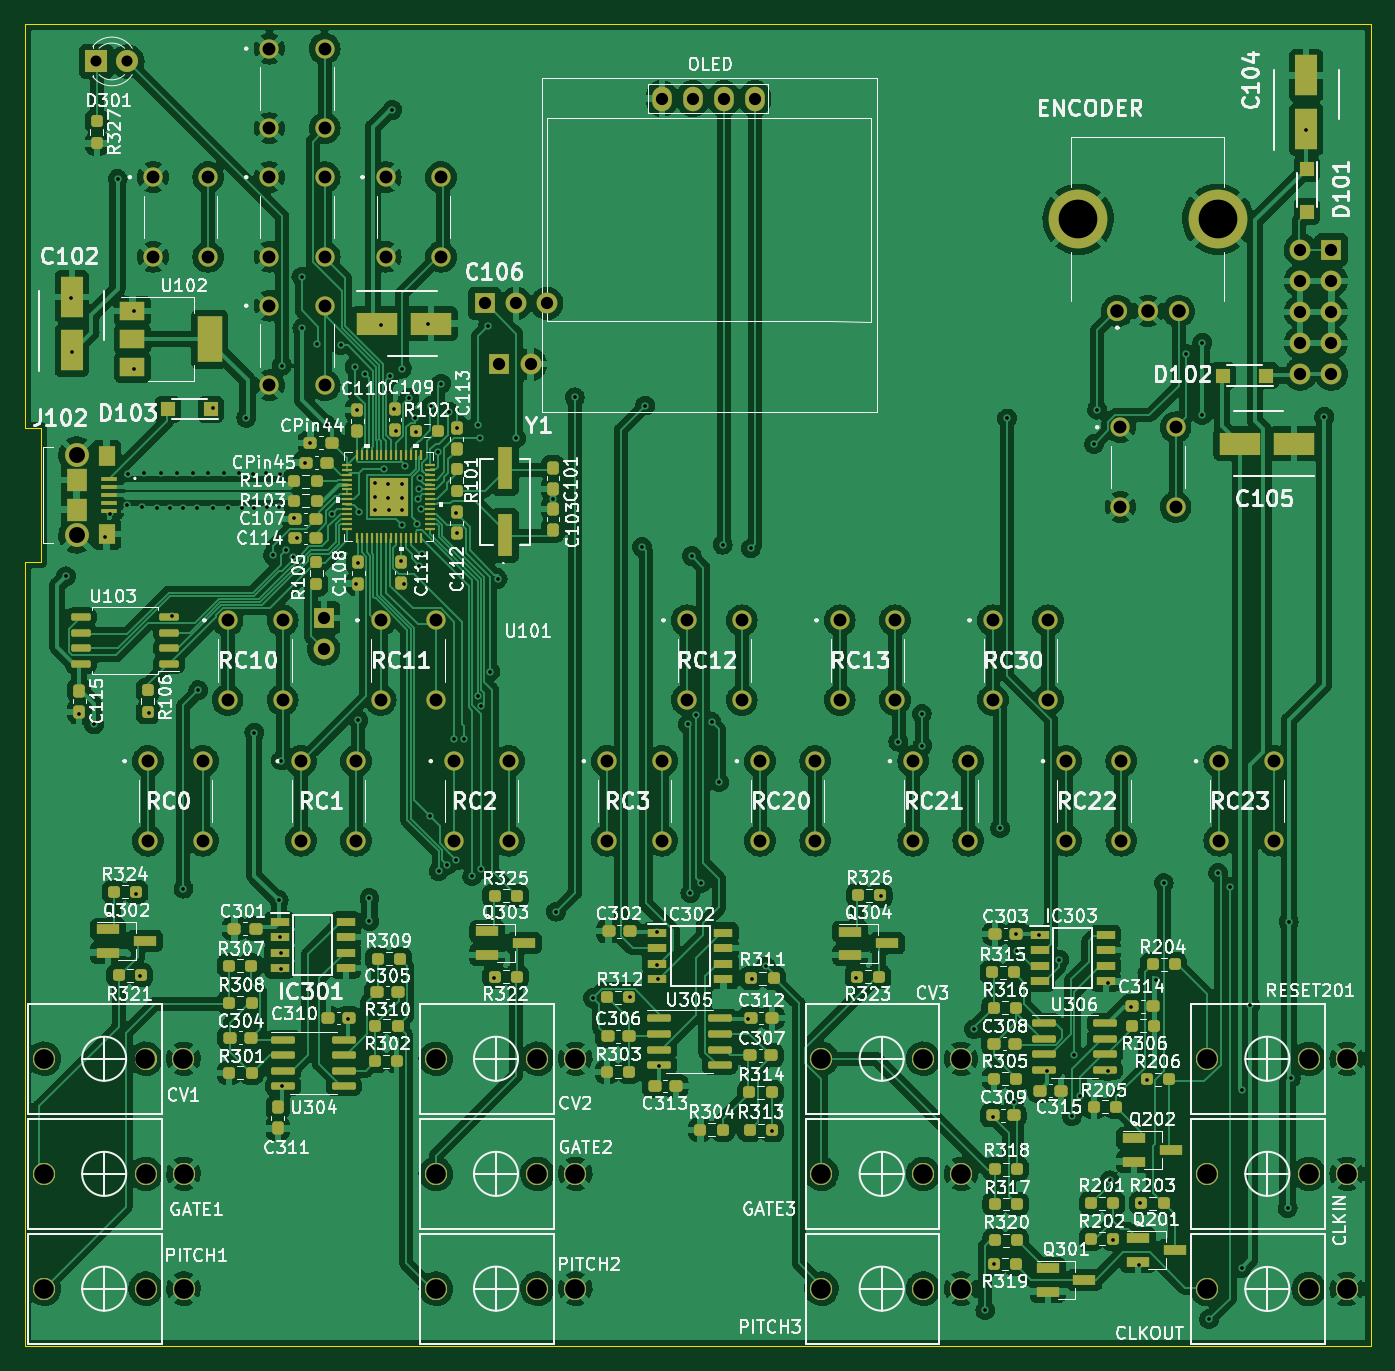
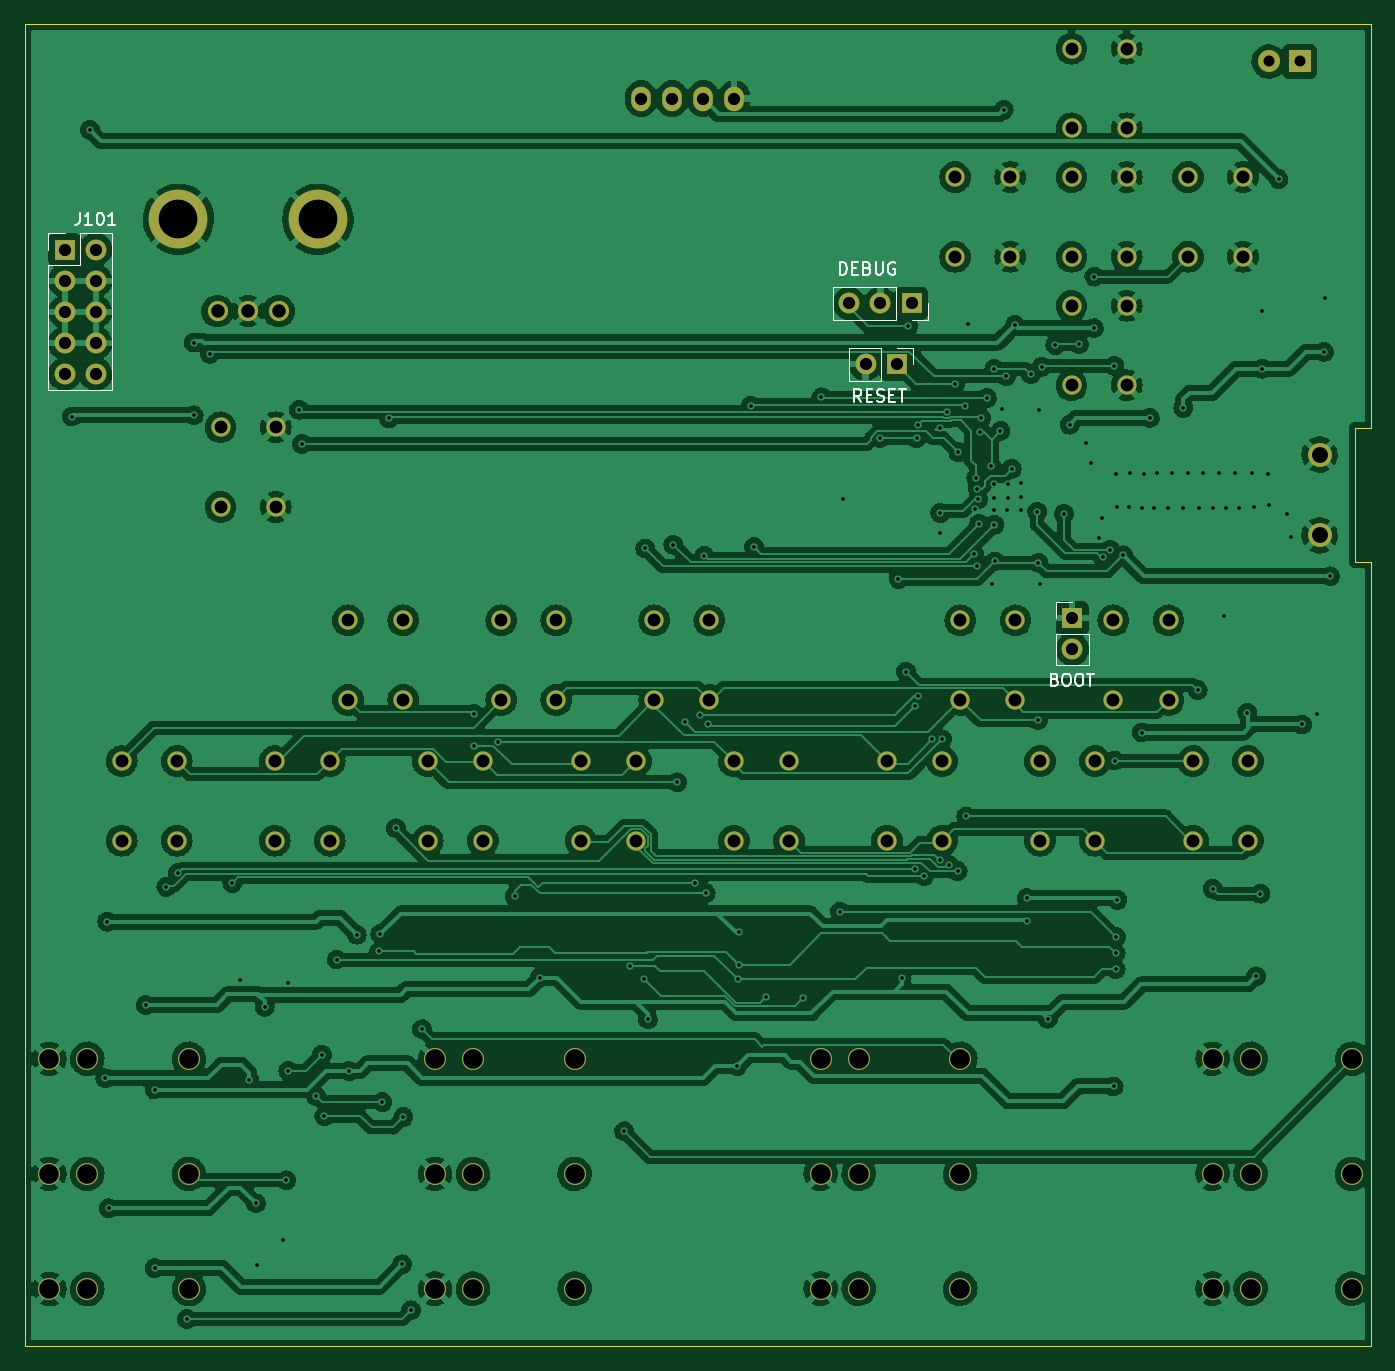
Circuit board: 11 layer files. Board 110.0 x 108.0 mm.
- bottom_copper: GenerativeEngine-B_Cu.gbl (514656 bytes)
- bottom_mask: GenerativeEngine-B_Mask.gbs (4421 bytes)
- paste: GenerativeEngine-B_Paste.gbp (499 bytes)
- bottom_silk: GenerativeEngine-B_Silkscreen.gbo (10926 bytes)
- outline: GenerativeEngine-Edge_Cuts.gm1 (927 bytes)
- top_copper: GenerativeEngine-F_Cu.gtl (644452 bytes)
- top_mask: GenerativeEngine-F_Mask.gts (14223 bytes)
- paste: GenerativeEngine-F_Paste.gtp (12006 bytes)
- top_silk: GenerativeEngine-F_Silkscreen.gto (204016 bytes)
- drill: GenerativeEngine-NPTH.drl (276 bytes)
- drill: GenerativeEngine-PTH.drl (6401 bytes)

=== bottom_copper: GenerativeEngine-B_Cu.gbl (514656 bytes, source omitted) ===
=== bottom_mask: GenerativeEngine-B_Mask.gbs ===
G04 #@! TF.GenerationSoftware,KiCad,Pcbnew,(6.0.0)*
G04 #@! TF.CreationDate,2022-04-06T23:58:59+02:00*
G04 #@! TF.ProjectId,GenerativeEngine,47656e65-7261-4746-9976-65456e67696e,rev?*
G04 #@! TF.SameCoordinates,Original*
G04 #@! TF.FileFunction,Soldermask,Bot*
G04 #@! TF.FilePolarity,Negative*
%FSLAX46Y46*%
G04 Gerber Fmt 4.6, Leading zero omitted, Abs format (unit mm)*
G04 Created by KiCad (PCBNEW (6.0.0)) date 2022-04-06 23:58:59*
%MOMM*%
%LPD*%
G01*
G04 APERTURE LIST*
%ADD10C,1.575000*%
%ADD11C,1.800000*%
%ADD12C,1.950000*%
%ADD13R,1.800000X1.800000*%
%ADD14C,1.650000*%
%ADD15C,4.800000*%
%ADD16O,1.600000X2.000000*%
%ADD17R,1.700000X1.700000*%
%ADD18O,1.700000X1.700000*%
G04 APERTURE END LIST*
D10*
X109560400Y-108027400D03*
X109560400Y-114527400D03*
X114060400Y-108027400D03*
X114060400Y-114527400D03*
X66060900Y-96527400D03*
X66060900Y-103027400D03*
X70560900Y-96527400D03*
X70560900Y-103027400D03*
D11*
X144964200Y-141734400D03*
X141864200Y-141734400D03*
X133564200Y-141734400D03*
D10*
X59560900Y-108027400D03*
X59560900Y-114527400D03*
X64060900Y-108027400D03*
X64060900Y-114527400D03*
X56984200Y-49834400D03*
X56984200Y-56334400D03*
X61484200Y-49834400D03*
X61484200Y-56334400D03*
X66484200Y-60334400D03*
X66484200Y-66834400D03*
X70984200Y-60334400D03*
X70984200Y-66834400D03*
X72060900Y-108027400D03*
X72060900Y-114527400D03*
X76560900Y-108027400D03*
X76560900Y-114527400D03*
X47484200Y-60334400D03*
X47484200Y-66834400D03*
X51984200Y-60334400D03*
X51984200Y-66834400D03*
X84560900Y-108027400D03*
X84560900Y-114527400D03*
X89060900Y-108027400D03*
X89060900Y-114527400D03*
D11*
X49964200Y-151110800D03*
X46864200Y-151110800D03*
X38564200Y-151110800D03*
D12*
X41225400Y-82983800D03*
X41225400Y-89583800D03*
D10*
X91060900Y-96527400D03*
X91060900Y-103027400D03*
X95560900Y-96527400D03*
X95560900Y-103027400D03*
X134560400Y-108027400D03*
X134560400Y-114527400D03*
X139060400Y-108027400D03*
X139060400Y-114527400D03*
D11*
X81964200Y-132334400D03*
X78864200Y-132334400D03*
X70564200Y-132334400D03*
X49959200Y-132334400D03*
X46859200Y-132334400D03*
X38559200Y-132334400D03*
D13*
X42839200Y-50882400D03*
D11*
X45379200Y-50882400D03*
D10*
X122060400Y-108027400D03*
X122060400Y-114527400D03*
X126560400Y-108027400D03*
X126560400Y-114527400D03*
X116060900Y-96527400D03*
X116060900Y-103027400D03*
X120560900Y-96527400D03*
X120560900Y-103027400D03*
D11*
X113464200Y-132334400D03*
X110364200Y-132334400D03*
X102064200Y-132334400D03*
D10*
X53560900Y-96527400D03*
X53560900Y-103027400D03*
X58060900Y-96527400D03*
X58060900Y-103027400D03*
D11*
X113464200Y-141734400D03*
X110364200Y-141734400D03*
X102064200Y-141734400D03*
D10*
X56984200Y-70834400D03*
X56984200Y-77334400D03*
X61484200Y-70834400D03*
X61484200Y-77334400D03*
D11*
X113464200Y-151110800D03*
X110364200Y-151110800D03*
X102064200Y-151110800D03*
X144964200Y-151134400D03*
X141864200Y-151134400D03*
X133564200Y-151134400D03*
D14*
X126227000Y-71267500D03*
X131227000Y-71267500D03*
X128727000Y-71267500D03*
D15*
X134427000Y-63767500D03*
X123027000Y-63767500D03*
D16*
X89018600Y-53912200D03*
X91558600Y-53912200D03*
X94098600Y-53912200D03*
X96638600Y-53912200D03*
D11*
X144964200Y-132334400D03*
X141864200Y-132334400D03*
X133564200Y-132334400D03*
D10*
X97060900Y-108027400D03*
X97060900Y-114527400D03*
X101560900Y-108027400D03*
X101560900Y-114527400D03*
D11*
X81964200Y-151110800D03*
X78864200Y-151110800D03*
X70564200Y-151110800D03*
D10*
X126485328Y-80758410D03*
X126485328Y-87258410D03*
X130985328Y-80758410D03*
X130985328Y-87258410D03*
X47060900Y-108027400D03*
X47060900Y-114527400D03*
X51560900Y-108027400D03*
X51560900Y-114527400D03*
D11*
X81964200Y-141734400D03*
X78864200Y-141734400D03*
X70564200Y-141734400D03*
D10*
X56984200Y-60334400D03*
X56984200Y-66834400D03*
X61484200Y-60334400D03*
X61484200Y-66834400D03*
X103560900Y-96527400D03*
X103560900Y-103027400D03*
X108060900Y-96527400D03*
X108060900Y-103027400D03*
D11*
X49964200Y-141734400D03*
X46864200Y-141734400D03*
X38564200Y-141734400D03*
D17*
X61417200Y-96337200D03*
D18*
X61417200Y-98877200D03*
D17*
X74549000Y-70637400D03*
D18*
X77089000Y-70637400D03*
X79629000Y-70637400D03*
D17*
X143718200Y-66248200D03*
D18*
X141178200Y-66248200D03*
X143718200Y-68788200D03*
X141178200Y-68788200D03*
X143718200Y-71328200D03*
X141178200Y-71328200D03*
X143718200Y-73868200D03*
X141178200Y-73868200D03*
X143718200Y-76408200D03*
X141178200Y-76408200D03*
D17*
X75763200Y-75615800D03*
D18*
X78303200Y-75615800D03*
M02*

=== paste: GenerativeEngine-B_Paste.gbp ===
G04 #@! TF.GenerationSoftware,KiCad,Pcbnew,(6.0.0)*
G04 #@! TF.CreationDate,2022-04-06T23:58:59+02:00*
G04 #@! TF.ProjectId,GenerativeEngine,47656e65-7261-4746-9976-65456e67696e,rev?*
G04 #@! TF.SameCoordinates,Original*
G04 #@! TF.FileFunction,Paste,Bot*
G04 #@! TF.FilePolarity,Positive*
%FSLAX46Y46*%
G04 Gerber Fmt 4.6, Leading zero omitted, Abs format (unit mm)*
G04 Created by KiCad (PCBNEW (6.0.0)) date 2022-04-06 23:58:59*
%MOMM*%
%LPD*%
G01*
G04 APERTURE LIST*
G04 APERTURE END LIST*
M02*

=== bottom_silk: GenerativeEngine-B_Silkscreen.gbo (10926 bytes, source omitted) ===
=== outline: GenerativeEngine-Edge_Cuts.gm1 ===
G04 #@! TF.GenerationSoftware,KiCad,Pcbnew,(6.0.0)*
G04 #@! TF.CreationDate,2022-04-06T23:58:59+02:00*
G04 #@! TF.ProjectId,GenerativeEngine,47656e65-7261-4746-9976-65456e67696e,rev?*
G04 #@! TF.SameCoordinates,Original*
G04 #@! TF.FileFunction,Profile,NP*
%FSLAX46Y46*%
G04 Gerber Fmt 4.6, Leading zero omitted, Abs format (unit mm)*
G04 Created by KiCad (PCBNEW (6.0.0)) date 2022-04-06 23:58:59*
%MOMM*%
%LPD*%
G01*
G04 APERTURE LIST*
G04 #@! TA.AperFunction,Profile*
%ADD10C,0.100000*%
G04 #@! TD*
G04 APERTURE END LIST*
D10*
X146984200Y-155834400D02*
X146984200Y-47834400D01*
X36989800Y-91770200D02*
X36984200Y-155834400D01*
X146984200Y-155834400D02*
X36984200Y-155834400D01*
X146984200Y-47834400D02*
X36984200Y-47834400D01*
X38328600Y-80848200D02*
X38328600Y-91770200D01*
X36989800Y-80848200D02*
X36984200Y-47834400D01*
X38328600Y-91770200D02*
X36989800Y-91770200D01*
X38328600Y-80848200D02*
X36989800Y-80848200D01*
M02*

=== top_copper: GenerativeEngine-F_Cu.gtl (644452 bytes, source omitted) ===
=== top_mask: GenerativeEngine-F_Mask.gts (14223 bytes, source omitted) ===
=== paste: GenerativeEngine-F_Paste.gtp (12006 bytes, source omitted) ===
=== top_silk: GenerativeEngine-F_Silkscreen.gto (204016 bytes, source omitted) ===
=== drill: GenerativeEngine-NPTH.drl ===
M48
; DRILL file {KiCad (6.0.0)} date Wed Apr  6 23:59:06 2022
; FORMAT={-:-/ absolute / metric / decimal}
; #@! TF.CreationDate,2022-04-06T23:59:06+02:00
; #@! TF.GenerationSoftware,Kicad,Pcbnew,(6.0.0)
; #@! TF.FileFunction,NonPlated,1,2,NPTH
FMAT,2
METRIC
%
G90
G05
T0
M30

=== drill: GenerativeEngine-PTH.drl (6401 bytes, source omitted) ===
